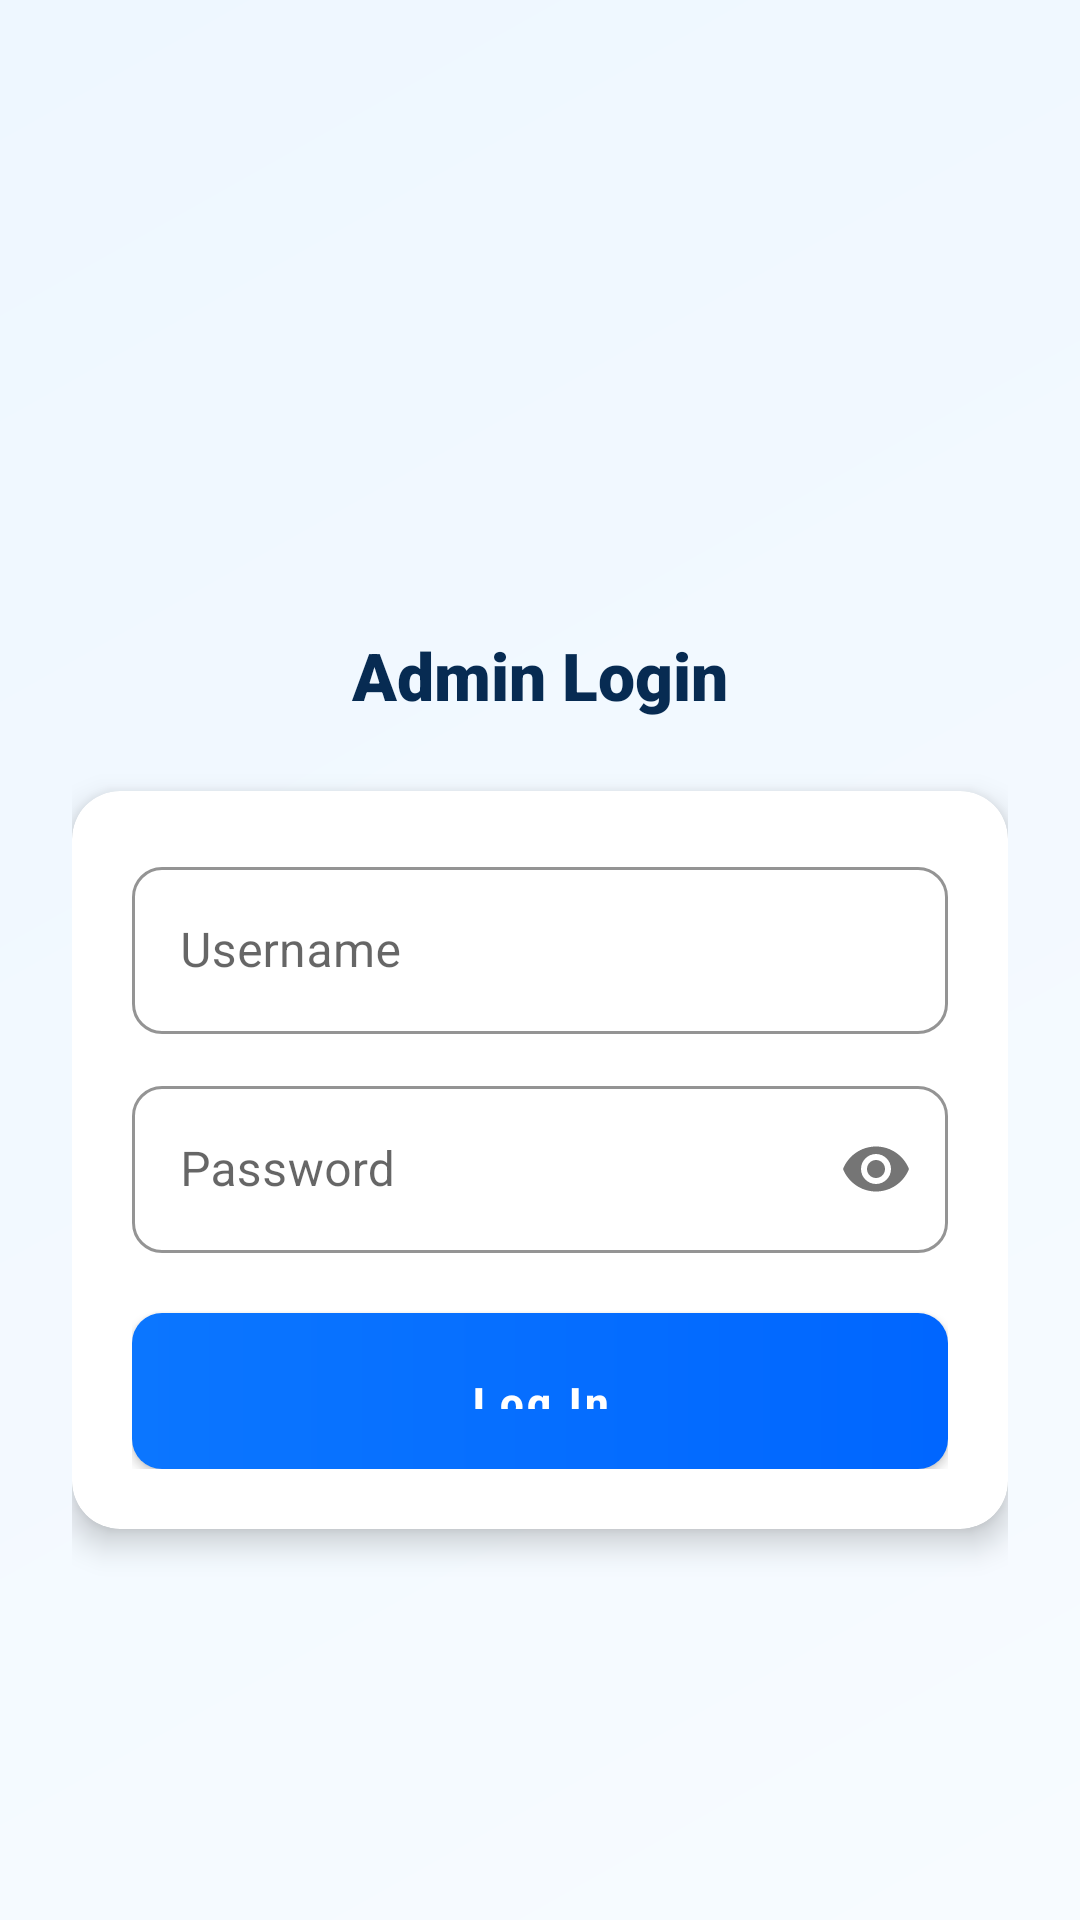

The Android layout XML behind this screen, and the referenced resources:
<!-- AndroidManifest.xml: application theme Theme.Francirene -->
<!-- res/layout/activity_admin_login.xml -->
<?xml version="1.0" encoding="utf-8"?>
<ScrollView xmlns:android="http://schemas.android.com/apk/res/android"
    xmlns:app="http://schemas.android.com/apk/res-auto"
    android:layout_width="match_parent"
    android:layout_height="match_parent"
    android:background="@drawable/bg_hero_gradient"
    android:fillViewport="true">

    <LinearLayout
        android:layout_width="match_parent"
        android:layout_height="wrap_content"
        android:orientation="vertical"
        android:padding="24dp"
        android:gravity="center_vertical">

        <ImageView
            android:layout_width="64dp"
            android:layout_height="64dp"
            android:layout_gravity="center_horizontal"
            android:layout_marginBottom="16dp"
            android:src="@drawable/logo_badge"
            android:contentDescription="@null" />

        <TextView
            android:layout_width="match_parent"
            android:layout_height="wrap_content"
            android:text="Admin Login"
            android:textAlignment="center"
            style="@style/Text.Heading"
            android:textSize="22sp"
            android:layout_marginBottom="24dp" />

        <com.google.android.material.card.MaterialCardView
            android:layout_width="match_parent"
            android:layout_height="wrap_content"
            app:cardCornerRadius="16dp"
            app:cardElevation="6dp"
            app:cardBackgroundColor="@color/colorSurface">

            <LinearLayout
                android:layout_width="match_parent"
                android:layout_height="wrap_content"
                android:orientation="vertical"
                android:padding="20dp">

                <com.google.android.material.textfield.TextInputLayout
                    android:layout_width="match_parent"
                    android:layout_height="wrap_content"
                    android:layout_marginBottom="12dp"
                    style="@style/Widget.Francirene.TextInput">
                    <com.google.android.material.textfield.TextInputEditText
                        android:id="@+id/etUsername"
                        android:layout_width="match_parent"
                        android:layout_height="wrap_content"
                        android:hint="Username" />
                </com.google.android.material.textfield.TextInputLayout>

                <com.google.android.material.textfield.TextInputLayout
                    android:layout_width="match_parent"
                    android:layout_height="wrap_content"
                    android:layout_marginBottom="20dp"
                    app:passwordToggleEnabled="true"
                    style="@style/Widget.Francirene.TextInput">
                    <com.google.android.material.textfield.TextInputEditText
                        android:id="@+id/etPassword"
                        android:layout_width="match_parent"
                        android:layout_height="wrap_content"
                        android:hint="Password"
                        android:inputType="textPassword" />
                </com.google.android.material.textfield.TextInputLayout>

                <com.google.android.material.button.MaterialButton
                    android:id="@+id/btnLogin"
                    android:layout_width="match_parent"
                    android:layout_height="52dp"
                    android:text="Log In" />

                <ProgressBar
                    android:id="@+id/progress"
                    android:layout_width="wrap_content"
                    android:layout_height="wrap_content"
                    android:layout_gravity="center"
                    android:layout_marginTop="16dp"
                    android:visibility="gone" />

            </LinearLayout>
        </com.google.android.material.card.MaterialCardView>

    </LinearLayout>
</ScrollView>
<!-- resources referenced by this layout -->
<resources>
  <color name="colorSurface">#ffffff</color>
  <!-- drawable bg_hero_gradient (drawable) -->
  <?xml version="1.0" encoding="utf-8"?>
  <shape xmlns:android="http://schemas.android.com/apk/res/android">
      <gradient
          android:type="linear"
          android:angle="135"
          android:startColor="@color/heroGradientStart"
          android:endColor="@color/heroGradientEnd" />
  </shape>
  <style name="Text.Heading" parent="android:Widget.TextView">
          <item name="android:textColor">@color/heroHeading</item>
          <item name="android:textSize">24sp</item>
          <item name="android:textStyle">bold</item>
          <item name="android:fontFamily">sans-serif-black</item>
      </style>
  <style name="Widget.Francirene.TextInput" parent="Widget.MaterialComponents.TextInputLayout.OutlinedBox">
          <item name="boxCornerRadiusTopStart">10dp</item>
          <item name="boxCornerRadiusTopEnd">10dp</item>
          <item name="boxCornerRadiusBottomStart">10dp</item>
          <item name="boxCornerRadiusBottomEnd">10dp</item>
          <item name="boxStrokeColor">@color/colorPrimary</item>
          <item name="hintTextColor">@color/colorPrimary</item>
      </style>
  <style name="Theme.Francirene" parent="Theme.MaterialComponents.DayNight.NoActionBar">
          <item name="colorPrimary">@color/colorPrimary</item>
          <item name="colorPrimaryDark">@color/colorPrimaryDark</item>
          <item name="colorAccent">@color/colorAccent</item>
          <item name="colorSecondary">@color/colorSecondary</item>
          <item name="android:windowBackground">@color/colorBackground</item>
          <item name="android:textColorPrimary">@color/colorText</item>
          <item name="android:statusBarColor">@color/colorPrimary</item>
          <item name="materialButtonStyle">@style/Widget.Francirene.Button.Primary</item>
      </style>
  <color name="heroGradientStart">#f7fbff</color>
  <color name="heroGradientEnd">#eef7ff</color>
  <color name="heroHeading">#072b52</color>
  <color name="colorPrimary">#1e40af</color>
  <color name="colorPrimaryDark">#15308a</color>
  <color name="colorAccent">#f59e0b</color>
  <color name="colorSecondary">#0f766e</color>
  <color name="colorBackground">#f9fafb</color>
  <color name="colorText">#1f2937</color>
  <style name="Widget.Francirene.Button.Primary" parent="Widget.MaterialComponents.Button">
          <item name="android:background">@drawable/bg_button_gradient</item>
          <item name="backgroundTint">@null</item>
          <item name="android:textColor">@color/white</item>
          <item name="android:textAllCaps">false</item>
          <item name="android:textStyle">bold</item>
          <item name="cornerRadius">10dp</item>
          <item name="elevation">6dp</item>
          <item name="android:paddingTop">14dp</item>
          <item name="android:paddingBottom">14dp</item>
      </style>
  <!-- drawable bg_button_gradient (drawable) -->
  <?xml version="1.0" encoding="utf-8"?>
  <shape xmlns:android="http://schemas.android.com/apk/res/android">
      <gradient
          android:type="linear"
          android:angle="0"
          android:startColor="@color/ctaGradientStart"
          android:endColor="@color/ctaGradientEnd" />
      <corners android:radius="10dp" />
  </shape>
  <color name="white">#ffffff</color>
  <color name="ctaGradientStart">#0b76ff</color>
  <color name="ctaGradientEnd">#0066ff</color>
</resources>
